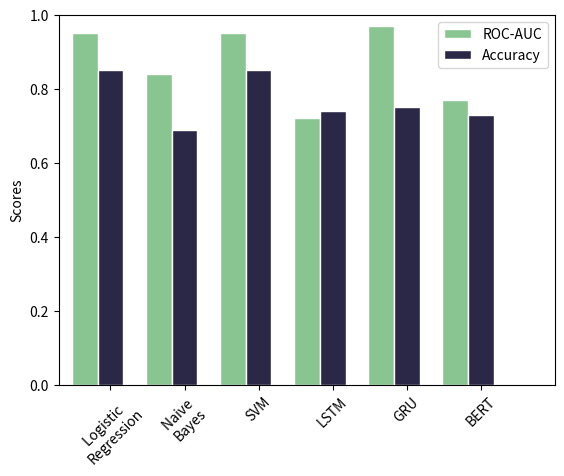

This figure's Python source:
import numpy as np
import matplotlib.pyplot as plt

fig = plt.figure()
ax = fig.add_subplot(111)

## the data
N = 6
roc_auc = [0.95, 0.84, 0.95, 0.72, 0.97, 0.77]
accuracy = [0.85, 0.69, 0.85, 0.74, 0.75, 0.73]
models = ["Logistic \nRegression", "Naive \nBayes", "SVM", "LSTM", "GRU", "BERT"]

## necessary variables
ind = np.arange(N)                # the x locations for the groups
width = 0.35                      # the width of the bars

## the bars
rects1 = ax.bar(ind,
                roc_auc,
                width,
                color= '#88c591',
                edgecolor='white')

rects2 = ax.bar(ind+width,
                accuracy,
                width,
                color= '#2a2747',
                edgecolor='white')

# axes and labels
ax.set_xlim(-width,len(ind)+width)
ax.set_ylim(0,1)
ax.set_ylabel('Scores')
#ax.set_title('Scores of each model')
xTickMarks = models
ax.set_xticks(ind+width)
xtickNames = ax.set_xticklabels(xTickMarks)
plt.setp(xtickNames, rotation=45, fontsize=10)

## add a legend
ax.legend( (rects1[0], rects2[0]), ('ROC-AUC', 'Accuracy') )

plt.show()